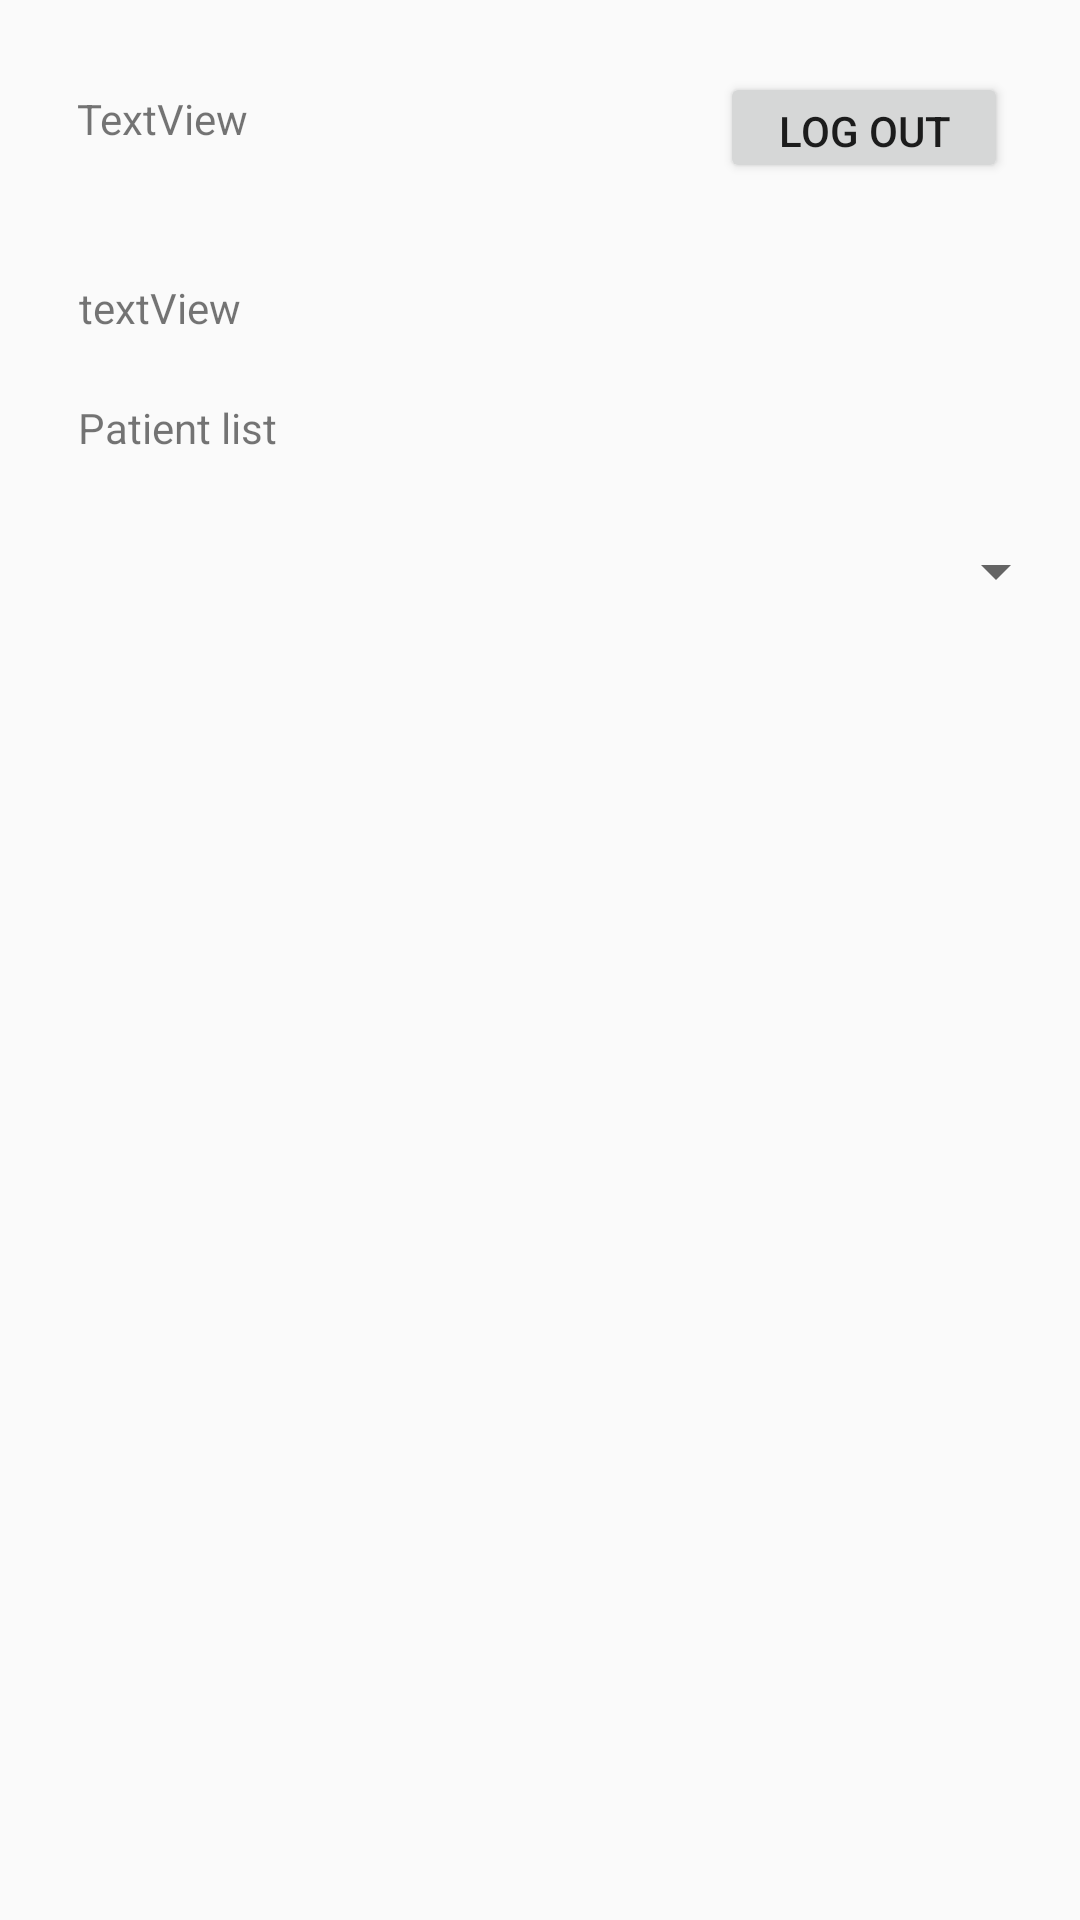

Here is an Android app screen rendered from its layout file. Give the layout XML and the strings, colors and styles it references.
<!-- AndroidManifest.xml: application theme AppTheme -->
<!-- res/layout/activity_home_doctor.xml -->
<?xml version="1.0" encoding="utf-8"?>
<androidx.constraintlayout.widget.ConstraintLayout xmlns:android="http://schemas.android.com/apk/res/android"
    xmlns:app="http://schemas.android.com/apk/res-auto"
    xmlns:tools="http://schemas.android.com/tools"
    android:layout_width="match_parent"
    android:layout_height="match_parent">

    <TextView
        android:id="@+id/doctorHomePagePatientTitle"
        android:layout_width="wrap_content"
        android:layout_height="wrap_content"
        android:layout_marginTop="60dp"
        android:text="Patient list"
        app:layout_constraintEnd_toEndOf="parent"
        app:layout_constraintHorizontal_bias="0.089"
        app:layout_constraintStart_toStartOf="parent"
        app:layout_constraintTop_toBottomOf="@+id/doctorHomePageDate" />

    <Button
        android:id="@+id/doctorHomePageLogoutButton"
        android:layout_width="96dp"
        android:layout_height="37dp"
        android:text="Log out"
        app:layout_constraintBottom_toBottomOf="parent"
        app:layout_constraintEnd_toEndOf="parent"
        app:layout_constraintHorizontal_bias="0.8"
        app:layout_constraintStart_toEndOf="@+id/doctorHomePageDate"
        app:layout_constraintTop_toTopOf="parent"
        app:layout_constraintVertical_bias="0.04" />

    <TextView
        android:id="@+id/doctorHomePageDoctorName"
        android:layout_width="wrap_content"
        android:layout_height="wrap_content"
        android:layout_marginTop="20dp"
        android:text="textView"
        app:layout_constraintBottom_toTopOf="@+id/doctorHomePagePatientTitle"
        app:layout_constraintEnd_toEndOf="parent"
        app:layout_constraintHorizontal_bias="0.086"
        app:layout_constraintStart_toStartOf="parent"
        app:layout_constraintTop_toBottomOf="@+id/doctorHomePageDate"
        app:layout_constraintVertical_bias="0.0" />

    <TextView
        android:id="@+id/doctorHomePageDate"
        android:layout_width="119dp"
        android:layout_height="43dp"
        android:text="TextView"
        app:layout_constraintBottom_toBottomOf="parent"
        app:layout_constraintEnd_toEndOf="parent"
        app:layout_constraintHorizontal_bias="0.106"
        app:layout_constraintStart_toStartOf="parent"
        app:layout_constraintTop_toTopOf="parent"
        app:layout_constraintVertical_bias="0.05" />

    <Spinner
        android:id="@+id/doctorHomePagePatientList"
        android:layout_width="352dp"
        android:layout_height="29dp"
        android:layout_marginTop="24dp"
        app:layout_constraintBottom_toBottomOf="parent"
        app:layout_constraintEnd_toEndOf="parent"
        app:layout_constraintHorizontal_bias="0.491"
        app:layout_constraintStart_toStartOf="parent"
        app:layout_constraintTop_toBottomOf="@+id/doctorHomePagePatientTitle"
        app:layout_constraintVertical_bias="0.0" />

</androidx.constraintlayout.widget.ConstraintLayout>
<!-- resources referenced by this layout -->
<resources>
  <style name="AppTheme" parent="Theme.AppCompat.Light.NoActionBar">
          
          <item name="colorPrimary">#03A9F4</item>
          <item name="colorPrimaryDark">#2196F3</item>
          <item name="colorAccent">#3F51B5</item>
      </style>
</resources>
